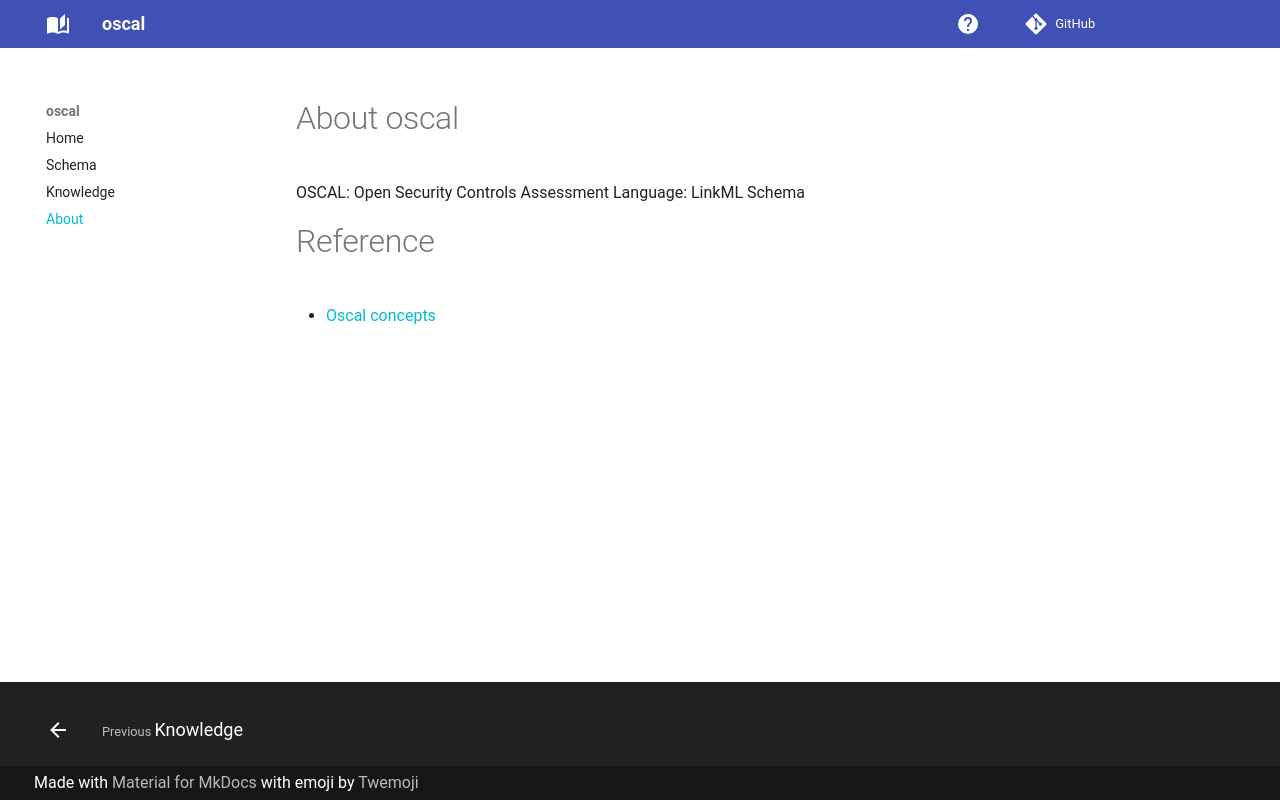

repository: lmodel/oscal · page: about/index.html · generator: mkdocs

# About oscal

OSCAL: Open Security Controls Assessment Language: LinkML Schema

# Reference

- [Oscal concepts](https://pages.nist.gov/OSCAL/learn/concepts/)
